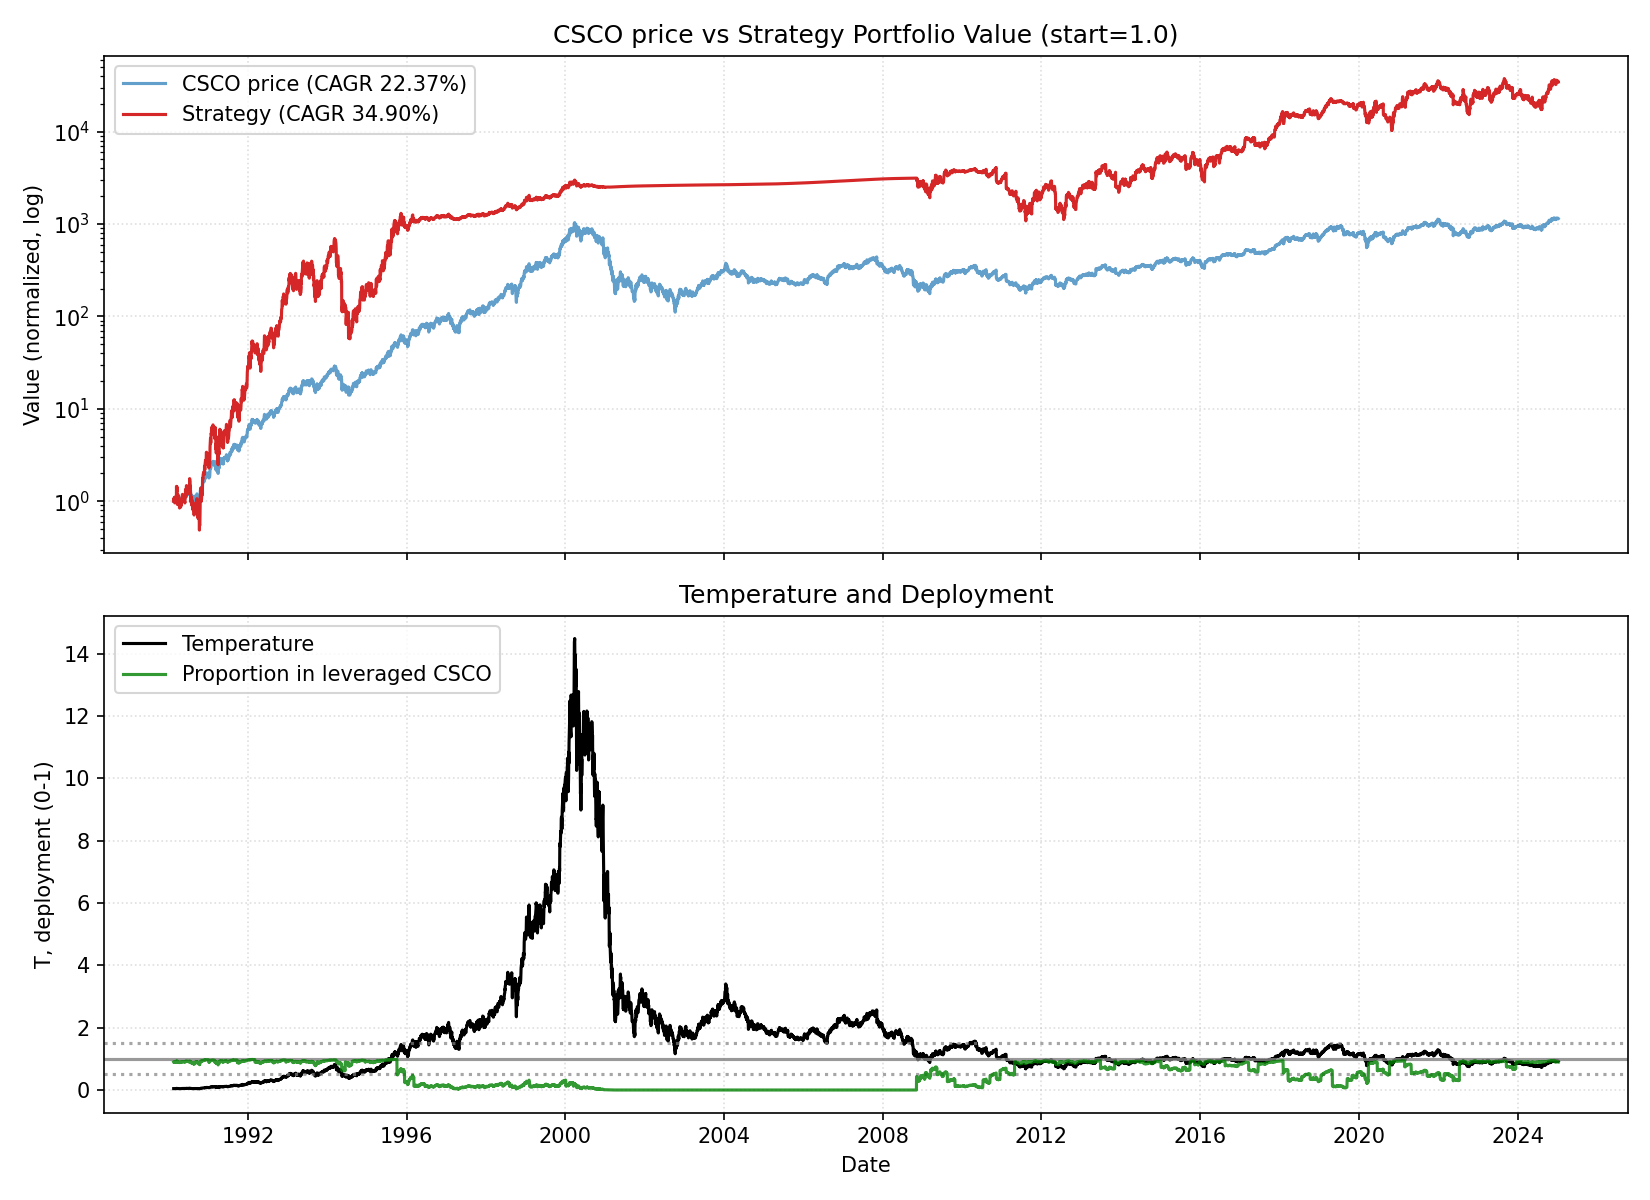

Source data for this figure (header and first rows):
date, close, ret, ret_3, ret_6, ret_12, ret_22, temp, temp_ch_11, temp_ch_22, vol_22, vol_66, rate, yc_spread, credit_spread, yc_change_22, credit_change_22, port_tqqq, port_cash, port_total, deployed_p, base_p, target_p, block_buy
1990-02-16, 0.05056, 0.0, , , , , 0.04469, , , , , 8.28, 0.06, 1.68, , , 0.9003, 0.1, 1, 0.9, 0.9, 0.9, 0
1990-02-20, 0.05226, 0.03371, , , , , 0.04614, , , , , 8.28, 0.1, 1.52, , , 0.9904, 0.1001, 1.09, 0.9082, 0.9, 0.9, 0
1990-02-21, 0.05113, -0.02174, 0.01124, , , , 0.04512, , , , , 8.28, 0.12, 1.58, , , 0.9249, 0.1001, 1.025, 0.9023, 0.9, 0.9, 0
1990-02-22, 0.0517, 0.01111, -0.01087, , , , 0.04561, , , , , 8.28, 0.09, 1.66, , , 0.9548, 0.1001, 1.055, 0.9051, 0.9, 0.9, 0
1990-02-23, 0.05141, -0.005494, 0.005555, , , , 0.04535, , , , , 8.28, 0.1, 1.68, , , 0.9381, 0.1002, 1.038, 0.9035, 0.9, 0.9, 0
1990-02-26, 0.04999, -0.02762, -0.03296, -0.01124, , , 0.04405, , , , , 8.28, 0.08, 1.76, , , 0.8595, 0.1002, 0.9597, 0.8956, 0.9, 0.9, 0
1990-02-27, 0.05113, 0.02273, -0.005524, -0.02174, , , 0.04504, , , , , 8.28, 0.07, 1.78, , , 0.9172, 0.1002, 1.017, 0.9015, 0.9, 0.9, 0
1990-02-28, 0.05283, 0.03333, 0.05681, 0.03333, , , 0.04652, , , , , 8.28, 0.08, 1.68, , , 1.008, 0.1003, 1.108, 0.9095, 0.9, 0.9, 0
1990-03-01, 0.05226, -0.01075, 0.02222, 0.01099, , , 0.04601, , , , , 8.28, 0.06, 1.61, , , 0.9745, 0.1003, 1.075, 0.9067, 0.9, 0.9, 0
1990-03-02, 0.05283, 0.01087, 0.0, 0.02762, , , 0.0465, , , , , 8.28, 0.06, 1.66, , , 1.005, 0.1003, 1.106, 0.9093, 0.9, 0.9, 0
1990-03-05, 0.05226, -0.01075, 0.0, 0.04545, , , 0.04595, , , , , 8.28, 0.1, 1.63, , , 0.9719, 0.1004, 1.072, 0.9064, 0.9, 0.9, 0
1990-03-06, 0.05226, 0.0, -0.01075, 0.02222, 0.03371, , 0.04594, 0.02787, , , , 8.28, 0.05, 1.65, , , 0.971, 0.1004, 1.071, 0.9063, 0.9, 0.9, 0
1990-03-07, 0.05113, -0.02174, -0.02174, -0.03226, -0.02174, , 0.04493, -0.02634, , , , 8.28, 0.04, 1.61, , , 0.9068, 0.1004, 1.007, 0.9003, 0.9, 0.9, 0
1990-03-08, 0.05056, -0.01111, -0.03261, -0.03261, -0.01111, , 0.04441, -0.01577, , , , 8.28, -0.02, 1.66, , , 0.8757, 0.1005, 0.9761, 0.8971, 0.9, 0.9, 0
1990-03-09, 0.05056, 0.0, -0.01111, -0.04301, -0.02198, , 0.0444, -0.02658, , , , 8.28, -0.08, 1.59, , , 0.8748, 0.1005, 0.9753, 0.897, 0.9, 0.9, 0
1990-03-12, 0.0517, 0.02247, 0.02247, -0.01087, 0.005525, , 0.04535, 0.000159, , , , 8.28, -0.08, 1.61, , , 0.9329, 0.1005, 1.033, 0.9027, 0.9, 0.9, 0
1990-03-13, 0.0534, 0.03296, 0.05618, 0.02174, 0.06818, , 0.04683, 0.06315, , , , 8.28, -0.04, 1.5, , , 1.024, 0.1006, 1.125, 0.9106, 0.9, 0.9, 0
1990-03-14, 0.05908, 0.1064, 0.1429, 0.1556, 0.1556, , 0.0518, 0.1501, , , , 8.28, -0.04, 1.58, , , 1.35, 0.1006, 1.45, 0.9306, 0.9, 0.9, 0
1990-03-15, 0.05624, -0.04807, 0.0532, 0.1124, 0.06452, , 0.04929, 0.05951, , , , 8.28, -0.05, 1.57, , , 1.154, 0.1006, 1.255, 0.9198, 0.9, 0.9, 0
1990-03-16, 0.05738, 0.0202, -0.02884, 0.1348, 0.09783, , 0.05027, 0.09266, , , , 8.28, -0.05, 1.6, , , 1.223, 0.1007, 1.323, 0.9239, 0.9, 0.9, 0
1990-03-19, 0.05908, 0.0297, 0.0505, 0.1429, 0.1183, , 0.05172, 0.1123, , , , 8.28, -0.09, 1.61, , , 1.33, 0.1007, 1.431, 0.9296, 0.9, 0.9, 0
1990-03-20, 0.05397, -0.08654, -0.05941, 0.01064, 0.03261, 0.06741, 0.04723, 0.02774, 0.05671, 0.03704, , 8.28, -0.14, 1.62, , , 0.984, 0.1007, 1.085, 0.9071, 0.9, 0.9, 0
1990-03-21, 0.05454, 0.01053, -0.07693, -0.07693, 0.04348, 0.04348, 0.04771, 0.03856, 0.03399, 0.03706, , 8.28, -0.14, 1.61, -0.2, -0.07, 1.014, 0.1008, 1.115, 0.9096, 0.9, 0.9, 0
1990-03-22, 0.05113, -0.0625, -0.05263, -0.09091, 0.0, 0.0, 0.04471, -0.00471, -0.009086, 0.03902, , 8.28, -0.09, 1.64, -0.19, 0.12, 0.8231, 0.1008, 0.9239, 0.8909, 0.9, 0.9, 1
1990-03-23, 0.05283, 0.03333, -0.03125, -0.07921, 0.04494, 0.02198, 0.04619, 0.04002, 0.01269, 0.03935, , 8.28, -0.09, 1.65, -0.21, 0.07, 0.9045, 0.1008, 1.005, 0.8997, 0.9, 0.9, 1
1990-03-26, 0.0551, 0.04301, 0.07777, -0.06731, 0.08988, 0.07182, 0.04813, 0.08407, 0.06141, 0.04026, , 8.28, -0.1, 1.67, -0.19, 0.01, 1.02, 0.1009, 1.121, 0.91, 0.9, 0.9, 0
1990-03-27, 0.05624, 0.02063, 0.06452, 0.04211, 0.08792, 0.125, 0.04911, 0.08279, 0.1148, 0.04037, , 8.28, -0.07, 1.65, -0.17, -0.03, 1.082, 0.1009, 1.183, 0.9147, 0.9, 0.9, 0
1990-03-28, 0.05567, -0.01011, 0.01031, 0.02083, 0.04255, 0.08888, 0.0486, 0.03764, 0.07899, 0.03986, , 8.28, -0.06, 1.69, -0.14, -0.07, 1.048, 0.1009, 1.149, 0.9122, 0.9, 0.9, 0
1990-03-29, 0.05567, 0.0, -0.01011, 0.08888, -0.0577, 0.05376, 0.04858, -0.06214, 0.04419, 0.0397, , 8.28, -0.02, 1.61, -0.09, -0.17, 1.047, 0.101, 1.148, 0.9121, 0.9, 0.9, 0
1990-03-30, 0.0534, -0.04081, -0.04081, 0.01075, -0.05051, 0.02174, 0.04658, -0.05499, 0.01245, 0.04029, , 8.28, 0.01, 1.58, -0.07, -0.1, 0.9183, 0.101, 1.019, 0.9009, 0.9, 0.9, 0
1990-04-02, 0.05226, -0.02128, -0.06122, -0.05154, -0.08911, -0.01075, 0.04555, -0.09398, -0.02036, 0.0405, , 8.28, 0.03, 1.59, -0.03, -0.02, 0.8588, 0.101, 0.9599, 0.8948, 0.9, 0.9, 1
1990-04-03, 0.05283, 0.01087, -0.01064, -0.06061, -0.1058, 0.01087, 0.04603, -0.11, 0.001684, 0.0405, , 8.28, 0.02, 1.59, -0.04, -0.07, 0.886, 0.1011, 0.987, 0.8976, 0.9, 0.9, 1
1990-04-04, 0.05283, 0.0, 0.01087, -0.05102, -0.02105, 0.01087, 0.04602, -0.02566, 0.001684, 0.04042, , 8.28, 0.01, 1.66, -0.09, 0.03, 0.8851, 0.1011, 0.9862, 0.8975, 0.9, 0.9, 1
1990-04-05, 0.05255, -0.005376, -0.005376, -0.05612, -0.03646, 0.02778, 0.04575, -0.04099, 0.01844, 0.04044, , 8.28, 0.03, 1.64, -0.02, -0.01, 0.87, 0.1011, 0.9711, 0.8959, 0.9, 0.9, 1
1990-04-06, 0.0517, -0.01621, -0.0215, -0.03191, 0.01111, 0.02247, 0.045, 0.006348, 0.01318, 0.04031, , 8.28, 0.04, 1.64, 0.0, 0.03, 0.8269, 0.1012, 0.928, 0.891, 0.9, 0.9, 1
1990-04-09, 0.05113, -0.01099, -0.02702, -0.02174, -0.03226, 0.01124, 0.04446, -0.03742, 0.001416, 0.04031, , 8.28, 0.05, 1.6, 0.07, -0.06, 0.7988, 0.1012, 0.9, 0.8876, 0.9, 0.9, 1
1990-04-10, 0.04999, -0.02222, -0.03296, -0.05376, -0.09278, -0.03296, 0.04346, -0.09705, -0.04175, 0.04062, , 8.28, 0.06, 1.58, 0.14, -0.01, 0.7448, 0.1012, 0.8461, 0.8804, 0.9, 0.9, 1
1990-04-11, 0.04999, 0.0, -0.02222, -0.05376, -0.1111, -0.06383, 0.04345, -0.1153, -0.07233, 0.04032, , 8.28, 0.07, 1.55, 0.15, -0.06, 0.7441, 0.1013, 0.8454, 0.8802, 0.9, 0.9, 1
1990-04-12, 0.05056, 0.01136, 0.01136, -0.03783, -0.09183, -0.1442, 0.04393, -0.09611, -0.152, 0.03971, , 8.28, 0.07, 1.53, 0.11, 0.03, 0.7687, 0.1013, 0.87, 0.8836, 0.9, 0.9, 1
1990-04-16, 0.05056, 0.0, 0.01136, -0.02198, -0.09183, -0.101, 0.04387, -0.09696, -0.11, 0.03156, , 8.28, 0.07, 1.51, 0.11, -0.07, 0.768, 0.1013, 0.8693, 0.8834, 0.9, 0.9, 1
1990-04-17, 0.05113, 0.01124, 0.01124, 0.0, -0.04255, -0.1089, 0.04435, -0.04796, -0.1178, 0.03036, , 8.28, 0.07, 1.47, 0.12, -0.1, 0.7931, 0.1014, 0.8944, 0.8867, 0.9, 0.9, 1
1990-04-18, 0.0517, 0.01111, 0.02247, 0.03409, -0.01087, -0.125, 0.04483, -0.01584, -0.1332, 0.03008, , 8.28, 0.07, 1.45, 0.12, -0.15, 0.8187, 0.1014, 0.9201, 0.8898, 0.9, 0.9, 1
1990-04-19, 0.05226, 0.01099, 0.02222, 0.04545, -0.01075, -0.03158, 0.04531, -0.01572, -0.04068, 0.02932, , 8.28, 0.06, 1.45, 0.15, -0.16, 0.8449, 0.1014, 0.9463, 0.8928, 0.9, 0.9, 1
1990-04-20, 0.05056, -0.03261, -0.02198, 0.0, -0.04301, -0.07291, 0.04381, -0.04781, -0.08162, 0.02396, , 8.28, 0.13, 1.42, 0.27, -0.2, 0.7615, 0.1015, 0.8629, 0.8824, 0.9, 0.9, 1
1990-04-23, 0.05113, 0.01124, -0.02174, 0.01124, -0.02702, 0.0, 0.04427, -0.03252, -0.01002, 0.02398, , 8.28, 0.11, 1.44, 0.25, -0.17, 0.7864, 0.1015, 0.8879, 0.8857, 0.9, 0.9, 1
1990-04-24, 0.05198, 0.01667, 0.02809, 0.01667, 0.005494, -0.01613, 0.04499, -0.0001862, -0.02599, 0.02021, , 8.28, 0.08, 1.42, 0.17, -0.22, 0.8249, 0.1015, 0.9264, 0.8904, 0.9, 0.9, 1
1990-04-25, 0.05226, 0.005464, 0.02222, 0.01099, 0.02222, -0.05154, 0.04522, 0.01709, -0.06046, 0.01892, , 8.28, 0.06, 1.41, 0.15, -0.24, 0.8376, 0.1016, 0.9392, 0.8919, 0.9, 0.9, 1
1990-04-26, 0.05226, 0.0, 0.005464, 0.0, 0.04545, -0.07071, 0.04521, 0.0402, -0.07945, 0.01626, , 8.28, 0.04, 1.42, 0.14, -0.25, 0.8368, 0.1016, 0.9384, 0.8917, 0.9, 0.9, 1
1990-04-27, 0.0517, -0.01087, -0.01087, 0.02247, 0.03409, -0.07142, 0.0447, 0.02889, -0.08015, 0.01552, , 8.28, 0.08, 1.45, 0.15, -0.2, 0.8087, 0.1016, 0.9103, 0.8884, 0.9, 0.9, 1
1990-04-30, 0.05397, 0.04395, 0.03261, 0.05555, 0.06741, -0.03061, 0.04662, 0.06138, -0.04032, 0.01846, , 8.28, 0.08, 1.5, 0.14, -0.19, 0.9145, 0.1017, 1.016, 0.9, 0.9, 0.9, 1
1990-05-01, 0.05482, 0.01579, 0.06044, 0.05464, 0.08426, 0.02659, 0.04734, 0.07916, 0.01631, 0.01881, , 8.18, 0.06, 1.47, 0.08, -0.14, 0.9568, 0.1017, 1.059, 0.9039, 0.9, 0.9, 0
1990-05-02, 0.05397, -0.01554, 0.0, 0.03261, 0.05555, 0.03261, 0.04659, 0.05058, 0.0229, 0.01691, , 8.18, 0.04, 1.47, 0.03, -0.11, 0.9118, 0.1013, 1.013, 0.9, 0.9, 0.9, 0
1990-05-03, 0.05567, 0.03158, 0.01554, 0.06521, 0.07692, 0.05376, 0.04805, 0.07185, 0.04386, 0.0174, , 8.18, 0.06, 1.51, 0.03, -0.08, 0.9972, 0.1013, 1.099, 0.9077, 0.9, 0.9, 0
1990-05-04, 0.05624, 0.01022, 0.04211, 0.08792, 0.07609, 0.06452, 0.04852, 0.07103, 0.05452, 0.01739, , 8.18, 0.14, 1.67, 0.12, 0.08, 1.027, 0.1014, 1.128, 0.9101, 0.9, 0.9, 0
1990-05-07, 0.05681, 0.0101, 0.02042, 0.05264, 0.1236, 0.08109, 0.04897, 0.1176, 0.07026, 0.01744, , 8.18, 0.13, 1.65, 0.12, -0.01, 1.057, 0.1014, 1.158, 0.9124, 0.9, 0.9, 0
1990-05-08, 0.05738, 0.009999, 0.0202, 0.04664, 0.1222, 0.1099, 0.04944, 0.1169, 0.09877, 0.01738, , 8.18, 0.16, 1.67, 0.13, 0.03, 1.087, 0.1014, 1.189, 0.9147, 0.9, 0.9, 0
1990-05-09, 0.05624, -0.0198, -0.01, 0.04211, 0.08197, 0.1, 0.04845, 0.07688, 0.08967, 0.01759, , 8.18, 0.13, 1.61, 0.09, -0.03, 1.022, 0.1015, 1.123, 0.9097, 0.9, 0.9, 0
1990-05-10, 0.05567, -0.01011, -0.02971, 0.0, 0.06521, 0.1136, 0.04794, 0.0602, 0.1032, 0.01756, , 8.18, 0.13, 1.68, 0.08, 0.08, 0.9899, 0.1015, 1.091, 0.907, 0.9, 0.9, 0
1990-05-11, 0.05624, 0.01022, 0.0, 0.0, 0.07609, 0.125, 0.04842, 0.07103, 0.1144, 0.01658, , 8.18, 0.09, 1.77, 0.03, 0.19, 1.019, 0.1015, 1.121, 0.9094, 0.9, 0.9, 0
1990-05-14, 0.05624, 0.0, 0.01022, -0.01, 0.08792, 0.1124, 0.04837, 0.08211, 0.1012, 0.01658, , 8.18, 0.1, 1.76, 0.03, 0.21, 1.018, 0.1016, 1.12, 0.9093, 0.9, 0.9, 0
... 8,730 more rows
